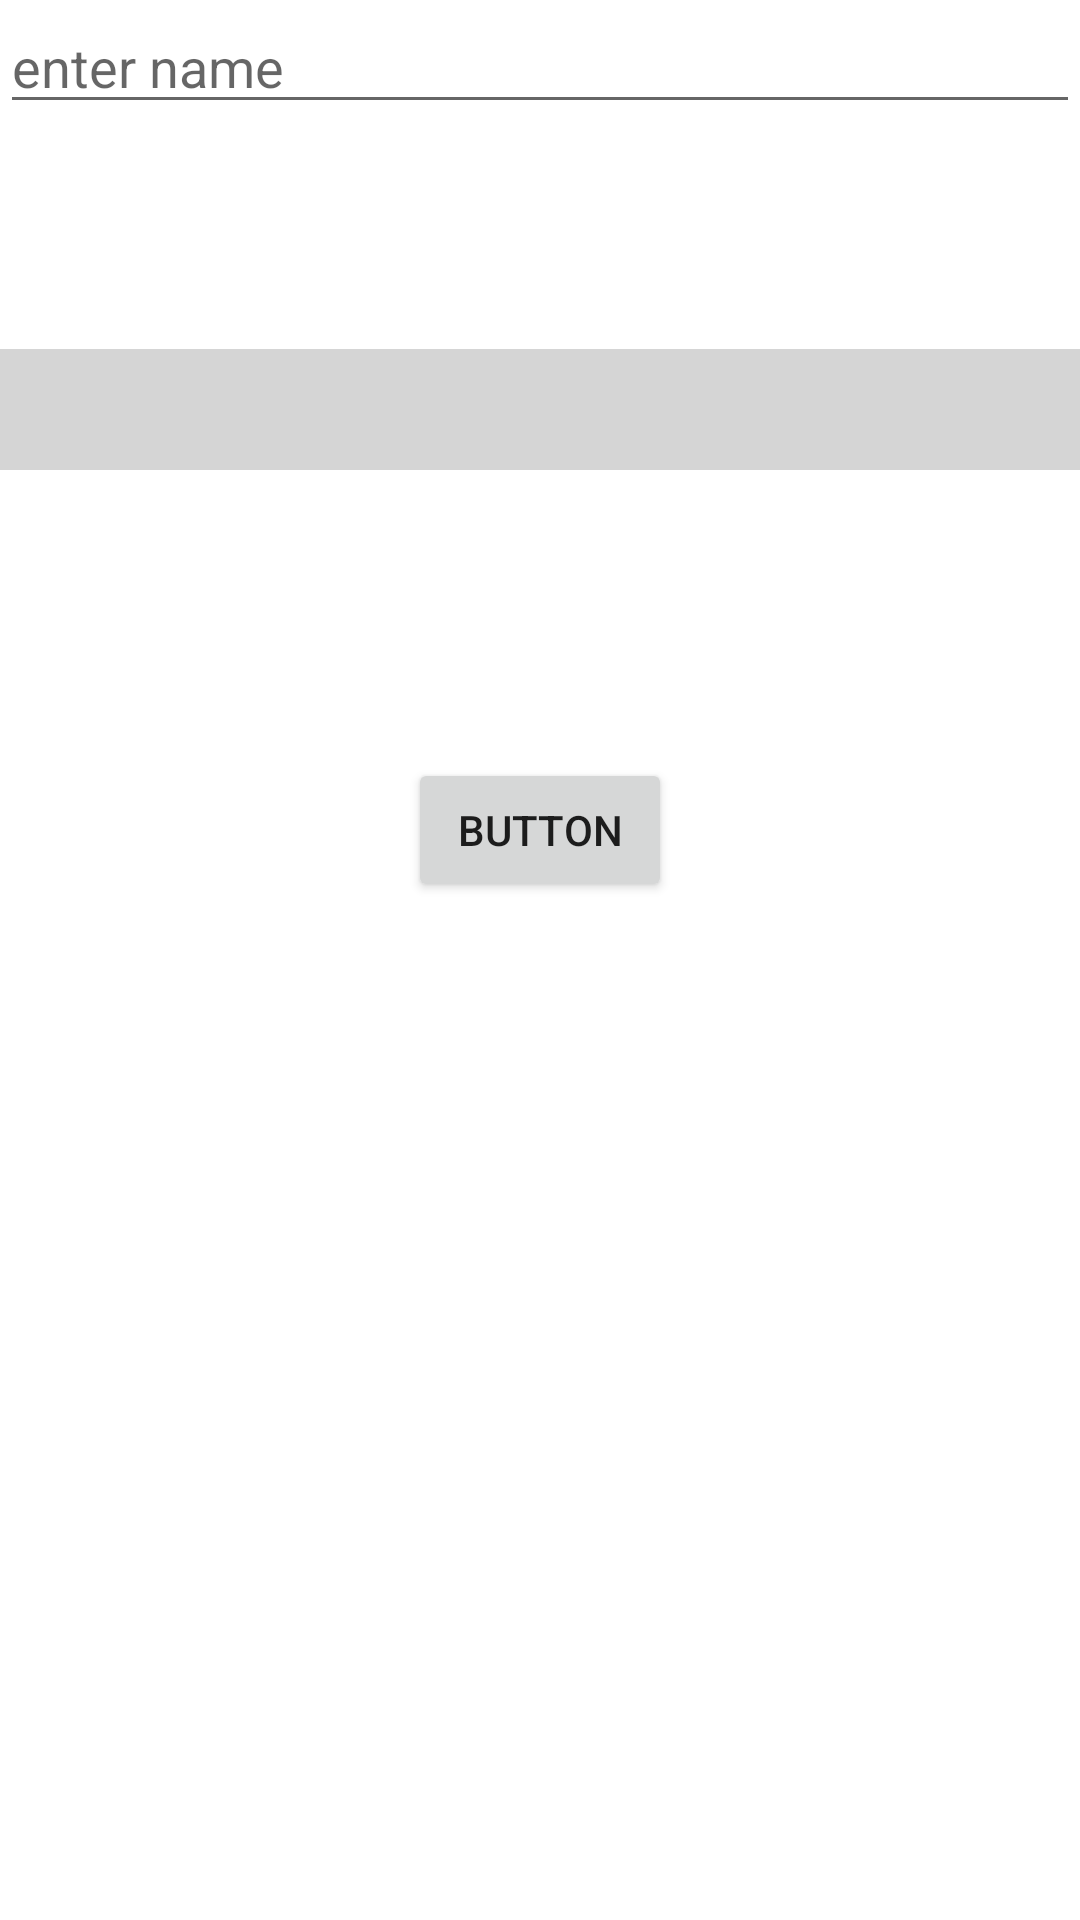

Produce the Android XML layout that renders to this screen, including the resource entries it uses.
<!-- AndroidManifest.xml: application theme Theme.MvpFirebaseAuthentication -->
<!-- res/layout/activity_test_register.xml -->
<?xml version="1.0" encoding="utf-8"?>
<androidx.constraintlayout.widget.ConstraintLayout xmlns:android="http://schemas.android.com/apk/res/android"
    xmlns:app="http://schemas.android.com/apk/res-auto"
    xmlns:tools="http://schemas.android.com/tools"
    android:layout_width="match_parent"
    android:layout_height="match_parent"
    tools:context=".Test.Views.Register">

    <TextView
        android:id="@+id/textView"
        android:layout_width="0dp"
        android:layout_height="wrap_content"
        android:layout_marginTop="75dp"
        android:background="#D5D5D5"
        android:textSize="30sp"
        app:layout_constraintEnd_toEndOf="parent"
        app:layout_constraintStart_toStartOf="parent"
        app:layout_constraintTop_toBottomOf="@+id/et_name" />

    <Button
        android:id="@+id/button"
        android:layout_width="wrap_content"
        android:layout_height="wrap_content"
        android:layout_marginTop="96dp"
        android:text="Button"
        app:layout_constraintEnd_toEndOf="parent"
        app:layout_constraintStart_toStartOf="parent"
        app:layout_constraintTop_toBottomOf="@+id/textView" />

    <EditText
        android:id="@+id/et_name"
        android:layout_width="match_parent"
        android:layout_height="wrap_content"
         android:ems="10"
        android:hint="enter name"
        android:inputType="textPersonName"
        app:layout_constraintEnd_toEndOf="parent"
        app:layout_constraintStart_toStartOf="parent"
        app:layout_constraintTop_toTopOf="parent" />

</androidx.constraintlayout.widget.ConstraintLayout>
<!-- resources referenced by this layout -->
<resources>
  <style name="Theme.MvpFirebaseAuthentication" parent="Theme.MaterialComponents.DayNight.DarkActionBar">
          
          <item name="colorPrimary">@color/purple_500</item>
          <item name="colorPrimaryVariant">@color/purple_700</item>
          <item name="colorOnPrimary">@color/white</item>
          
          <item name="colorSecondary">@color/teal_200</item>
          <item name="colorSecondaryVariant">@color/teal_700</item>
          <item name="colorOnSecondary">@color/black</item>
          
          <item name="android:statusBarColor" tools:targetApi="l">?attr/colorPrimaryVariant</item>
          
      </style>
  <!-- not gathered from this repository: default colours our renderer supplied (Android Studio template values) -->
  <color name="purple_500">#FF6200EE</color>
  <color name="purple_700">#FF3700B3</color>
  <color name="teal_200">#FF03DAC5</color>
  <color name="teal_700">#FF018786</color>
  <color name="black">#FF000000</color>
  <color name="white">#FFFFFFFF</color>
</resources>
